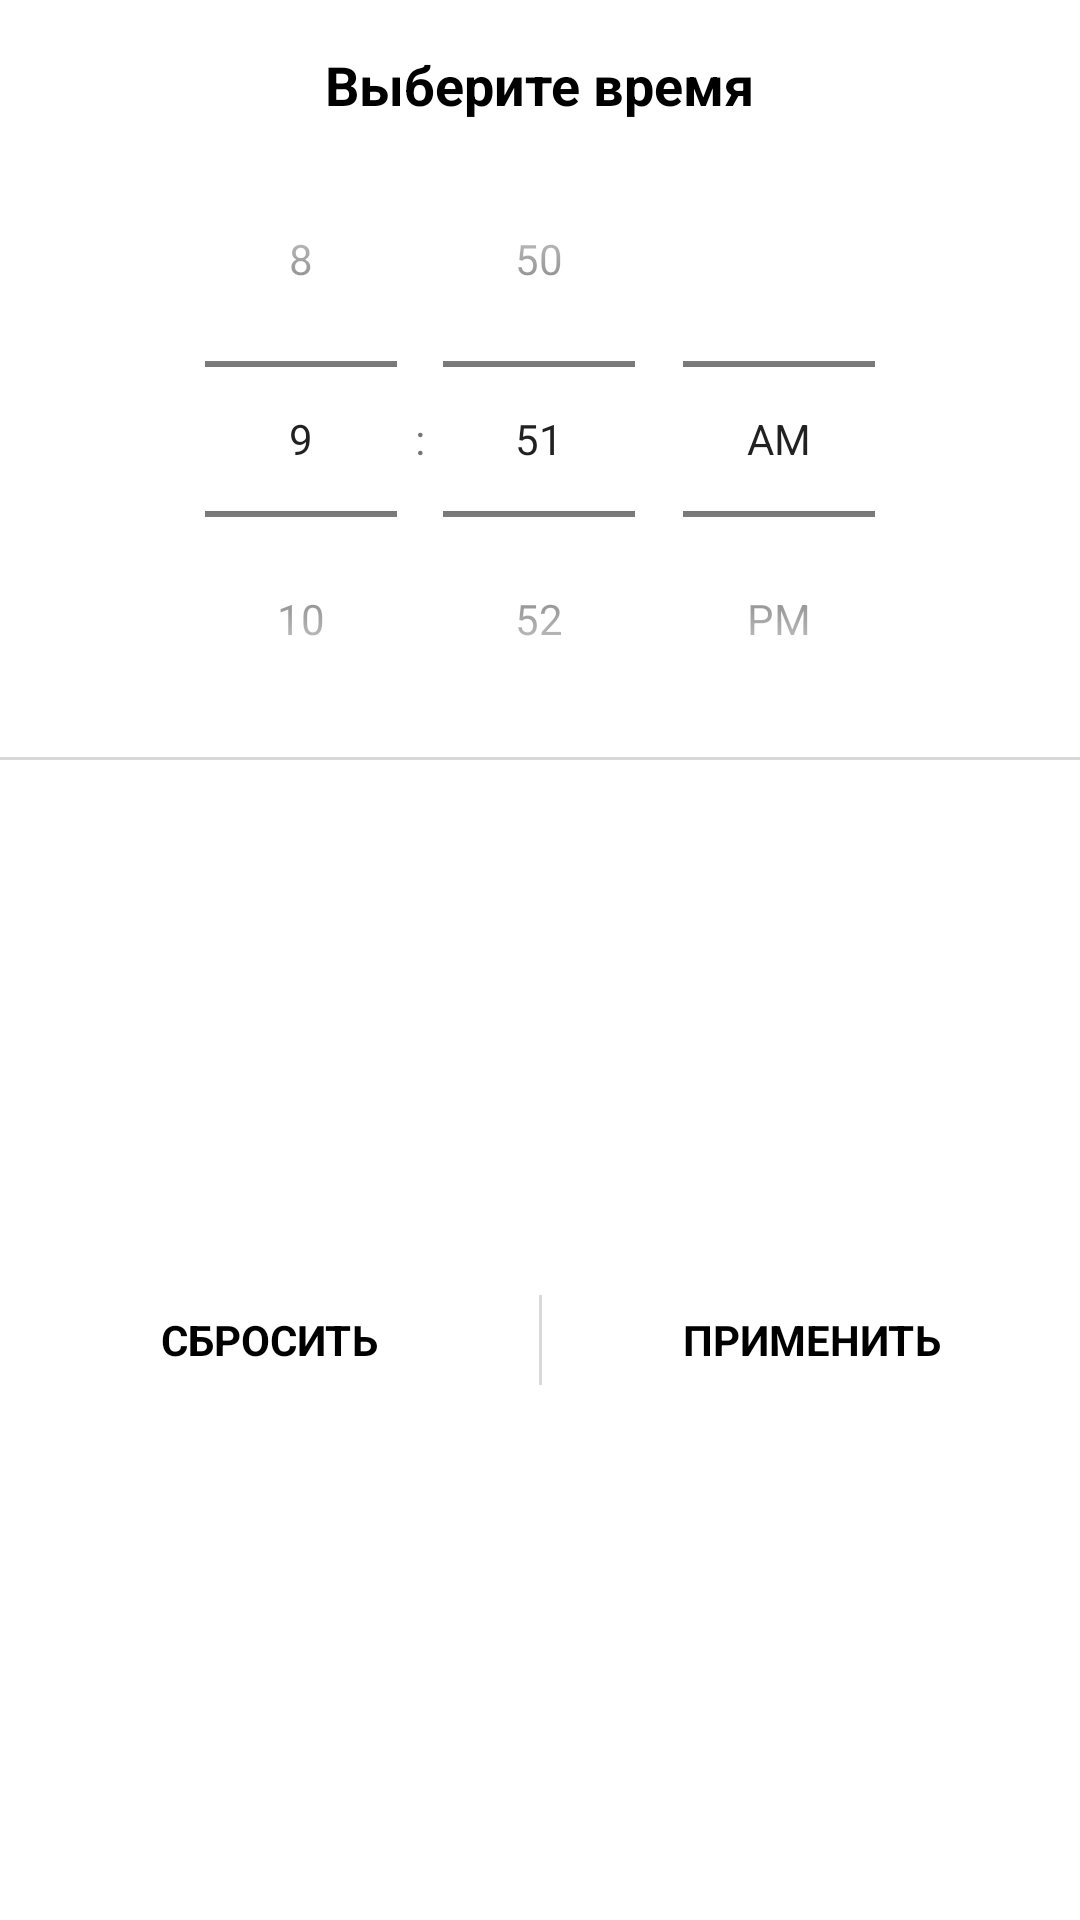

This screen was rendered from an Android layout file. Write that file and the resources it references.
<!-- AndroidManifest.xml: application theme Theme.Timetable -->
<!-- res/layout/bottom_dialog_time_picker.xml -->
<?xml version="1.0" encoding="utf-8"?>
<androidx.constraintlayout.widget.ConstraintLayout
    xmlns:android="http://schemas.android.com/apk/res/android"
    xmlns:app="http://schemas.android.com/apk/res-auto"
    android:layout_width="match_parent"
    android:layout_height="wrap_content">

    <TextView
        android:id="@+id/selectedTimeTextView"
        android:layout_width="wrap_content"
        android:layout_height="wrap_content"
        android:layout_marginTop="16dp"
        android:textSize="@dimen/font_few_big"
        android:textStyle="bold"
        android:textColor="@color/colorTextPrimary"
        android:text="@string/time_picker_select_time"
        app:layout_constraintStart_toStartOf="parent"
        app:layout_constraintEnd_toEndOf="parent"
        app:layout_constraintTop_toTopOf="parent"/>

    <TimePicker
        android:theme="@style/Theme.Timetable"
        android:id="@+id/timePicker"
        android:layout_width="0dp"
        android:layout_height="wrap_content"
        android:layout_marginBottom="16dp"
        android:timePickerMode="spinner"
        app:layout_constraintEnd_toEndOf="parent"
        app:layout_constraintStart_toStartOf="parent"
        app:layout_constraintTop_toBottomOf="@id/selectedTimeTextView" />

    <View
        android:id="@+id/horizontalSeparate"
        android:layout_width="match_parent"
        android:layout_height="1dp"
        android:background="@color/colorSeparator"
        app:layout_constraintEnd_toEndOf="parent"
        app:layout_constraintStart_toStartOf="parent"
        app:layout_constraintTop_toBottomOf="@id/timePicker" />

    <View
        android:id="@+id/verticalSeparate"
        android:layout_width="1dp"
        android:layout_height="30dp"
        android:background="@color/colorSeparator"
        android:layout_marginTop="12dp"
        android:layout_marginBottom="12dp"
        app:layout_constraintEnd_toEndOf="parent"
        app:layout_constraintStart_toStartOf="parent"
        app:layout_constraintTop_toBottomOf="@id/horizontalSeparate"
        app:layout_constraintBottom_toBottomOf="parent"/>

    <TextView
        android:id="@+id/throwOffTextView"
        android:layout_width="0dp"
        android:layout_height="0dp"
        android:textSize="@dimen/font_small"
        android:textAllCaps="true"
        android:textStyle="bold"
        android:textColor="@color/colorTextPrimary"
        android:text="@string/date_picker_throw_off"
        android:gravity="center"
        android:clickable="true"
        android:focusable="true"
        android:background="?attr/selectableItemBackground"
        app:layout_constraintStart_toStartOf="parent"
        app:layout_constraintEnd_toStartOf="@id/verticalSeparate"
        app:layout_constraintTop_toBottomOf="@id/horizontalSeparate"
        app:layout_constraintBottom_toBottomOf="parent"/>

    <TextView
        android:id="@+id/applyTextView"
        android:layout_width="0dp"
        android:layout_height="0dp"
        android:textSize="@dimen/font_small"
        android:textAllCaps="true"
        android:textStyle="bold"
        android:textColor="@color/colorTextPrimary"
        android:text="@string/date_picker_to_apply"
        android:gravity="center"
        android:clickable="true"
        android:focusable="true"
        android:background="?attr/selectableItemBackground"
        app:layout_constraintEnd_toEndOf="parent"
        app:layout_constraintStart_toEndOf="@id/verticalSeparate"
        app:layout_constraintTop_toBottomOf="@id/horizontalSeparate"
        app:layout_constraintBottom_toBottomOf="parent"/>
</androidx.constraintlayout.widget.ConstraintLayout>
<!-- resources referenced by this layout -->
<resources>
  <color name="colorSeparator">#99bfbfbf</color>
  <color name="colorTextPrimary">#000000</color>
  <dimen name="font_few_big">18sp</dimen>
  <dimen name="font_small">14sp</dimen>
  <string name="date_picker_throw_off">Сбросить</string>
  <string name="date_picker_to_apply">Применить</string>
  <string name="time_picker_select_time">Выберите время</string>
  <style name="Theme.Timetable" parent="Theme.MaterialComponents.DayNight.NoActionBar">
  
          <item name="colorPrimary">@color/colorPrimary</item>
          <item name="colorPrimaryDark">@color/colorPrimaryDark</item>
          <item name="colorAccent">@color/colorAccent</item>
  
          <item name="android:statusBarColor" tools:targetApi="m">@color/colorPrimary</item>
          <item name="android:windowLightStatusBar" tools:targetApi="m">true</item>
  
          <item name="toolbarStyle">@style/AppToolbar</item>
      </style>
  <color name="colorPrimary">#FFFFFF</color>
  <color name="colorPrimaryDark">#E0E0E0</color>
  <color name="colorAccent">#0075EE</color>
  <style name="AppToolbar" parent="Widget.AppCompat.Toolbar">
          <item name="android:minHeight">?attr/actionBarSize</item>
          <item name="android:theme">?attr/actionBarTheme</item>
          <item name="android:background">@color/colorBackgroundToolbar</item>
          <item name="android:elevation">4dp</item>
          <item name="titleTextColor">@color/colorTitleToolbar</item>
      </style>
  <color name="colorBackgroundToolbar">#FFFFFF</color>
  <color name="colorTitleToolbar">#000000</color>
</resources>
